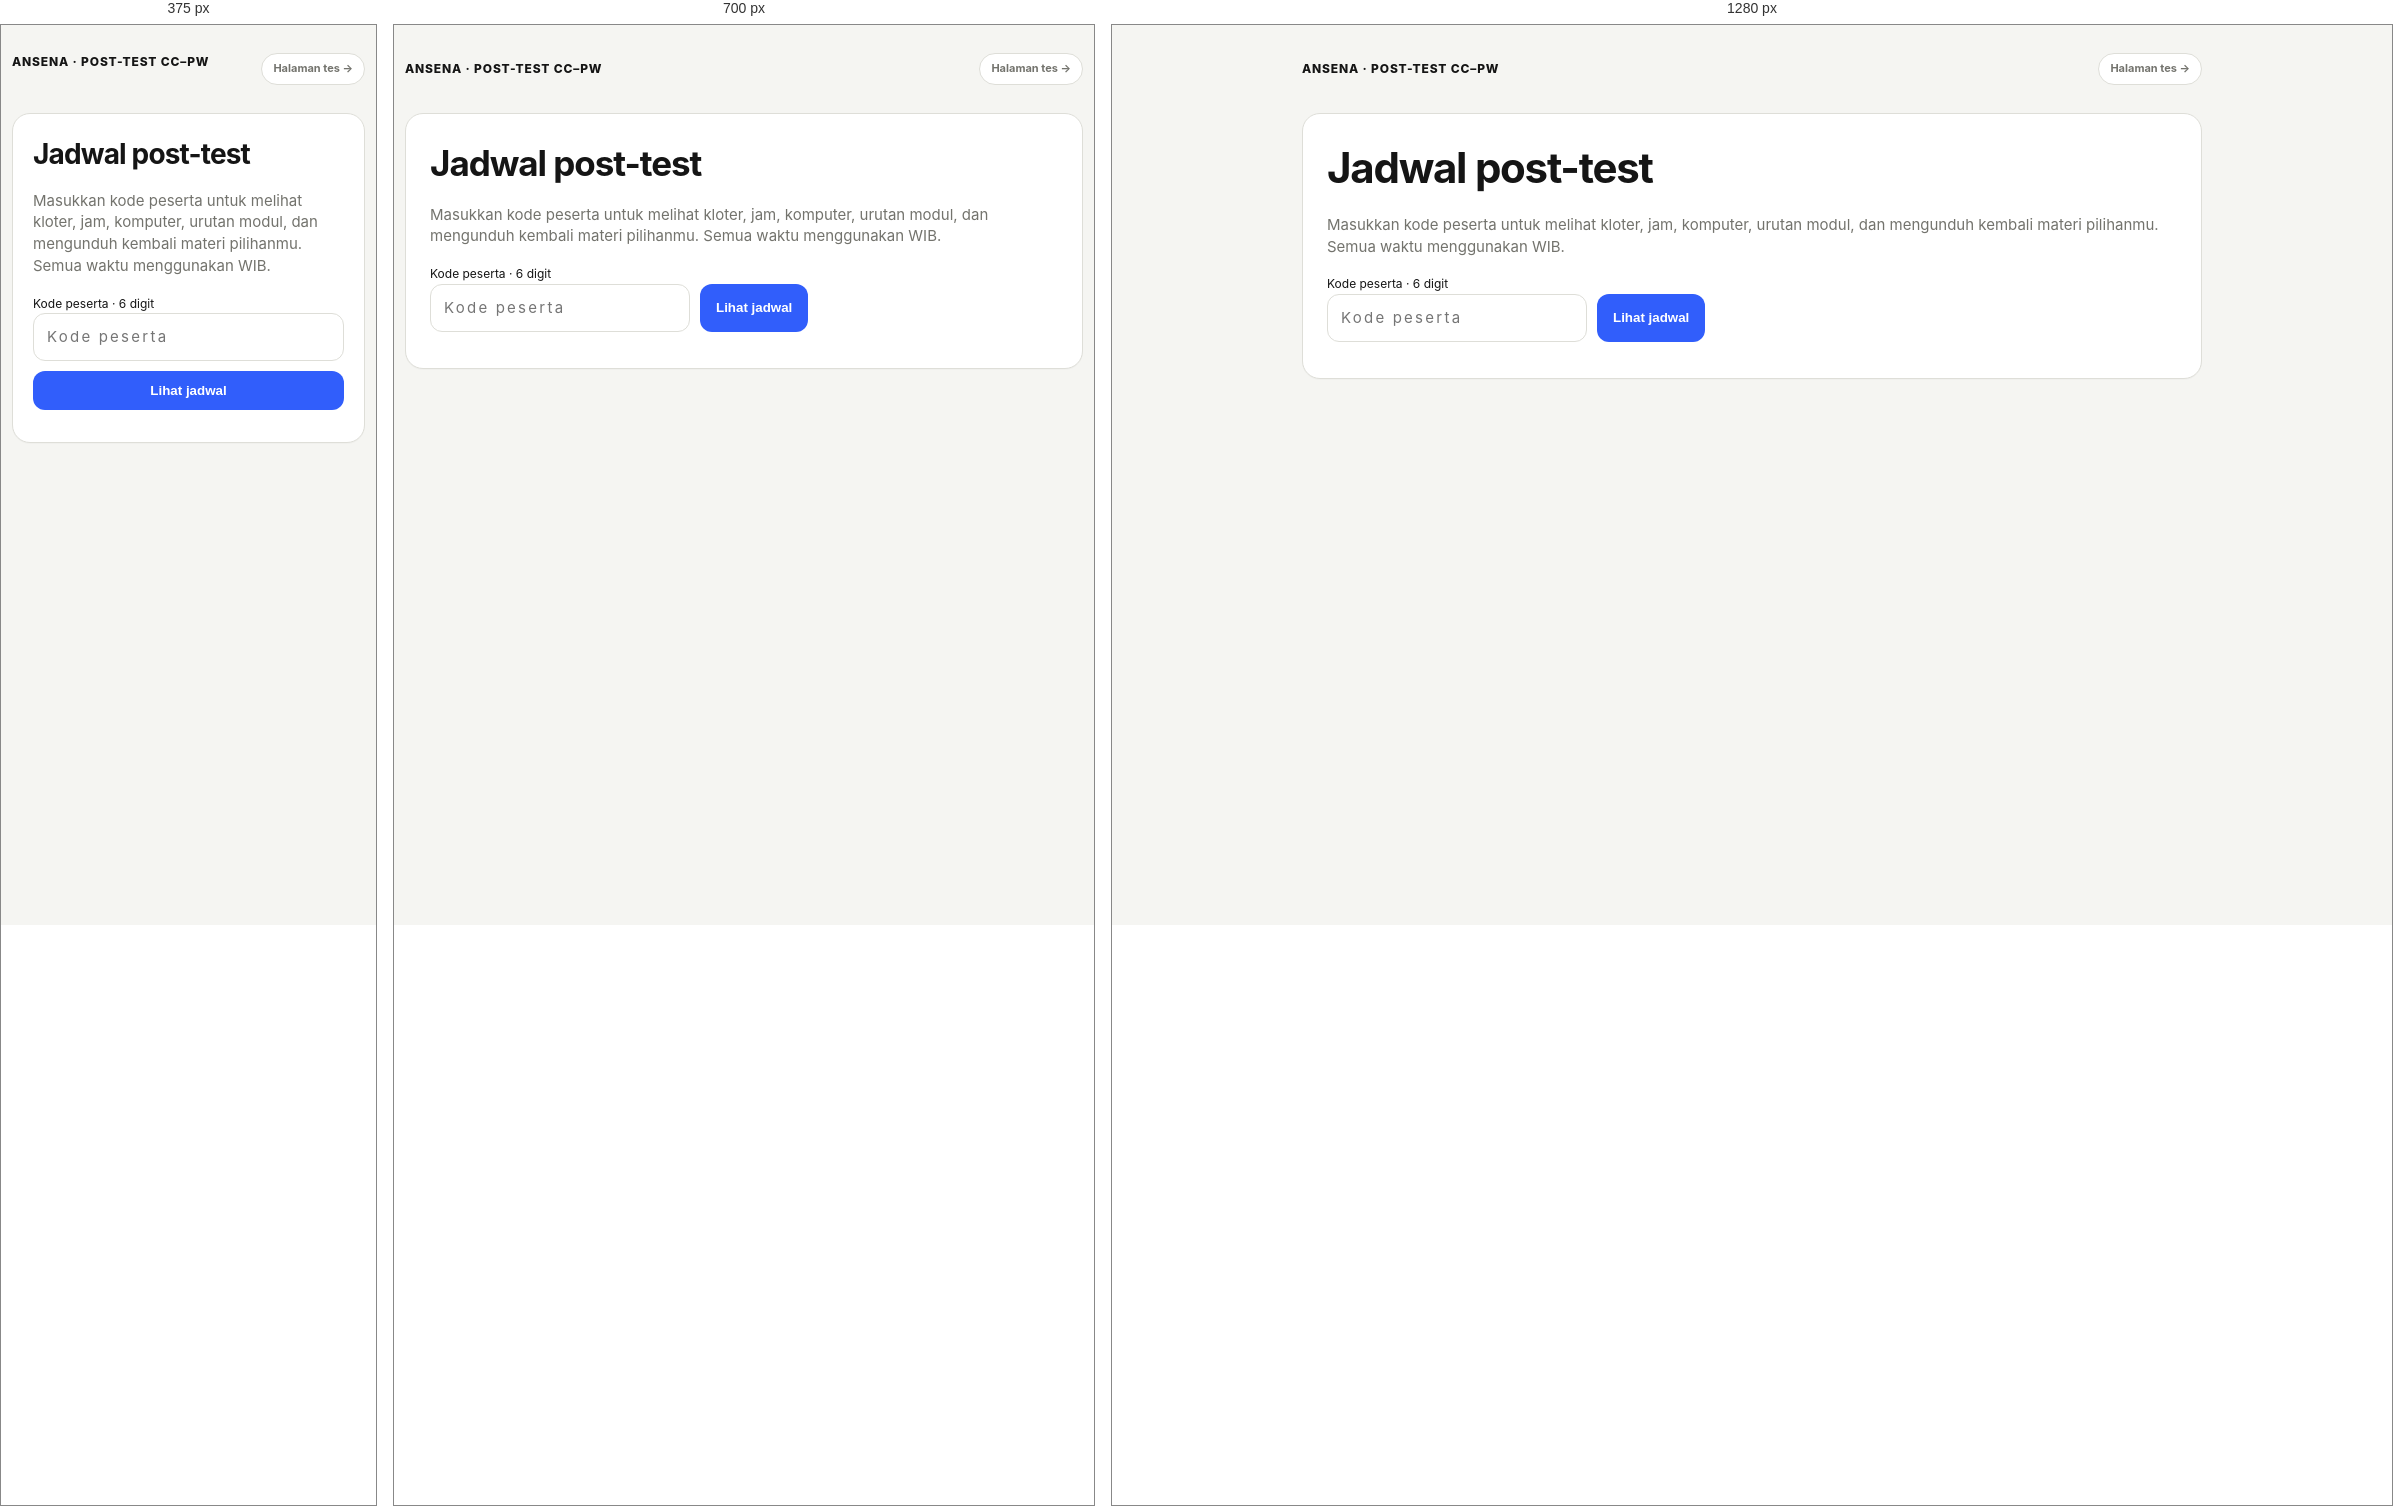
Rendered at 375 px, 700 px and 1280 px, left to right.

<!-- file: info.html -->
<!doctype html>
<html lang="id"><head><meta charset="utf-8"><meta name="viewport" content="width=device-width,initial-scale=1"><title>Jadwal Post-test CC–PW · Ansena</title><link rel="stylesheet" href="/styles.css"><style>
.info-wrap{max-width:900px}.info-header{display:flex;justify-content:space-between;align-items:center;gap:16px;margin-bottom:28px}.info-card h1{font-size:clamp(28px,5vw,42px);letter-spacing:-.03em;margin:0 0 12px}.info-card p{color:var(--muted)}.module-list{display:flex;gap:8px;flex-wrap:wrap;margin:16px 0}.schedule-list{display:grid;gap:14px;margin:20px 0}.schedule-slot{border:1px solid var(--line);border-radius:14px;padding:18px;background:#fff}.schedule-slot h3{margin:8px 0}.schedule-meta{display:flex;flex-wrap:wrap;gap:10px 28px;margin-top:14px}.schedule-meta strong{display:block;font-size:19px}.slot-time{font-size:24px;font-weight:800}.info-submit{display:flex;gap:10px}.info-submit input{max-width:260px}.info-code{letter-spacing:.15em;font-variant-numeric:tabular-nums}.info-wrap [hidden]{display:none!important}@media(max-width:600px){.info-header{align-items:flex-start}.info-submit{flex-direction:column}.info-submit input{max-width:none}.info-card{padding:20px}.schedule-meta{gap:12px 22px}}
</style></head><body><main class="wrap info-wrap"><header class="info-header"><div class="brand">ANSENA · POST-TEST CC–PW</div><a class="tag" href="/">Halaman tes →</a></header><section class="card info-card"><h1>Jadwal post-test</h1><p>Masukkan kode peserta untuk melihat kloter, jam, komputer, urutan modul, dan mengunduh kembali materi pilihanmu. Semua waktu menggunakan WIB.</p><form id="infoForm"><label for="infoCode" class="small">Kode peserta · 6 digit</label><div class="info-submit"><input id="infoCode" class="info-code" type="text" inputmode="numeric" pattern="[1-9][0-9]{5}" maxlength="6" autocomplete="off" placeholder="Kode peserta" required><button id="infoSubmit" class="btn blue" type="submit">Lihat jadwal</button></div></form><p id="infoStatus" class="small" role="status" aria-live="polite"></p></section><section id="infoResult" aria-live="polite" hidden></section></main><script src="/info.js?v=20261008-material-recall"></script></body></html>


/* @media block from styles.css */
@media(max-width:800px){.grid,.grid3,.grid4,.admin-layout{grid-template-columns:1fr}.hero{padding:26px}.top{margin-bottom:24px}.wrap{width:min(100% - 22px,1180px)}}

/* @media block from styles.css */
@media(max-width:800px){.admin-layout{grid-template-columns:1fr}.row{flex-wrap:wrap}.role-option{margin:0}.journey{gap:6px}}